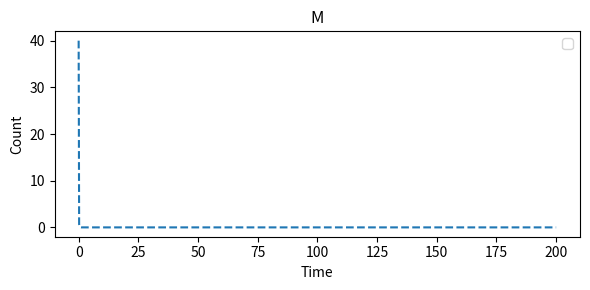
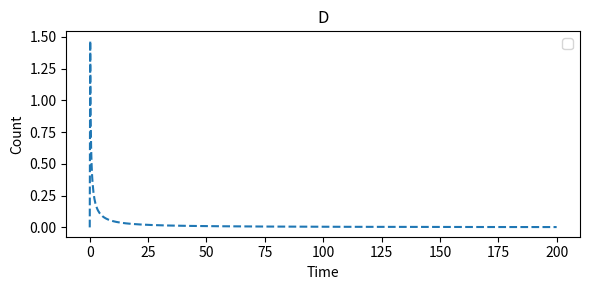
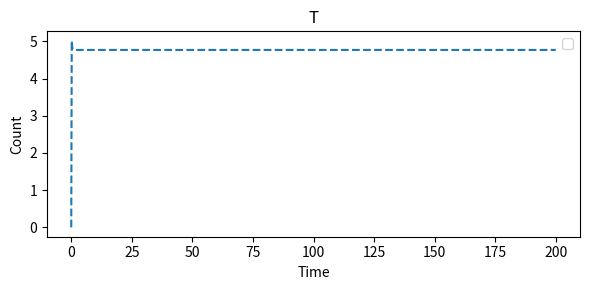
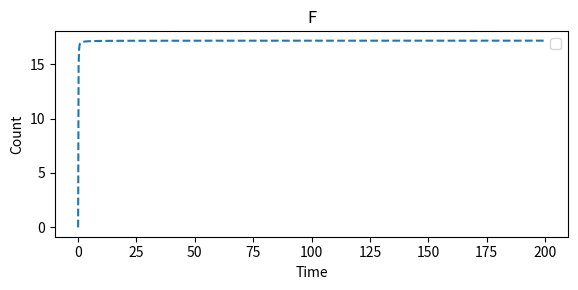

These charts were generated, in order, by the following Python code:
import numpy as np
import random
import math
import matplotlib.pyplot as plt
from collections import OrderedDict
from scipy.integrate import solve_ivp

"""
Experiment where 4-square system has only forward reactions, all with the same rate 1. We notice that
if all monomers start with the same count, then the system is symmetric. We simply to only consider
the following ODEs:

1. dM/dt = -2M^2 -  2MD - MT
2. dD/dt = M^2 - 2MD - D^2
3. dT/dt = 2MD - MT
4. dF/dt = 2D^2 + 4MT

In this script, we solve the above ODEs numerically to inform our predictions about the system.
The labels are:

M: Monomer
D: Dimer
T: Trimer
F: Tetramer
"""

### TODO: Check these because they are wrong.
def odes(t,y):
    """
    Return odes for the system.

    :param t: time
    :param y: state vector
    :return: odes
    """
    # State vector
    M, D, T, F = y

    # Individual ODEs
    dM = -2*M**2 -2*M*D - M*T
    dD = M**2 - 2*M*D - 2*D**2
    dT = 2*M*D - M*T
    dF = 1*D**2 + 4*M*T
    
    return [dM, dD, dT, dF]

if __name__ == "__main__":
    # Initial conditions
    species = ["M", "D", "T", "F"]
    y0 = [40, 0, 0, 0]
    duration = 200

    t_span = (0, duration) 
    t_eval = np.linspace(*t_span, 1000) 

    sol = solve_ivp(odes, t_span, y0, t_eval=t_eval, method='LSODA')

    # Plotting results
    for i,s in enumerate(species):
        plt.figure(figsize=(6,3))
        plt.plot(sol.t, sol.y[i], '--')
        plt.xlabel("Time")
        plt.ylabel("Count")
        plt.title(f"{s}")
        plt.legend()
        plt.tight_layout()
        plt.savefig(f"forward_{s}.png", dpi=200)
        plt.close()

    # Find proportions of each species
    Mfinal, Dfinal, Tfinal, Ffinal = sol.y[:, -1]
    total_mass = sol.y[:, 0].sum()

    print(f"""Final Proportions:
    Monomer:  {Mfinal/total_mass:.4f}
    Dimer:    {Dfinal/total_mass:.4f}
    Trimer:   {Tfinal/total_mass:.4f}
    Tetramer: {Ffinal/total_mass:.4f}
    """)
    
    # Suppose Mfinal, Dfinal, Tfinal, Ffinal are the *counts of molecules* of each size.
    # If instead they are already mass (monomer-units), set counts_are_molecules = False.
    counts_are_molecules = True


    if counts_are_molecules:
        mass_monomer = Mfinal * 1
        mass_dimer   = Dfinal * 2
        mass_trimer  = Tfinal * 3
        mass_tetramer= Ffinal * 4
    else:
        # they are already mass
        mass_monomer, mass_dimer, mass_trimer, mass_tetramer = Mfinal, Dfinal, Tfinal, Ffinal

    total_mass = mass_monomer + mass_dimer + mass_trimer + mass_tetramer

    pM = mass_monomer / total_mass
    pD = mass_dimer   / total_mass
    pT = mass_trimer  / total_mass
    pF = mass_tetramer/ total_mass

    # print nicely (use triple-quoted f-string to allow line breaks)
    print(f"""Final Proportions (mass-weighted):
    Monomer:  {pM:.6f}
    Dimer:    {pD:.6f}
    Trimer:   {pT:.6f}
    Tetramer: {pF:.6f}

    Sum of proportions = {pM + pD + pT + pF:.12f}
    Total mass = {total_mass:.6f}
    """)
